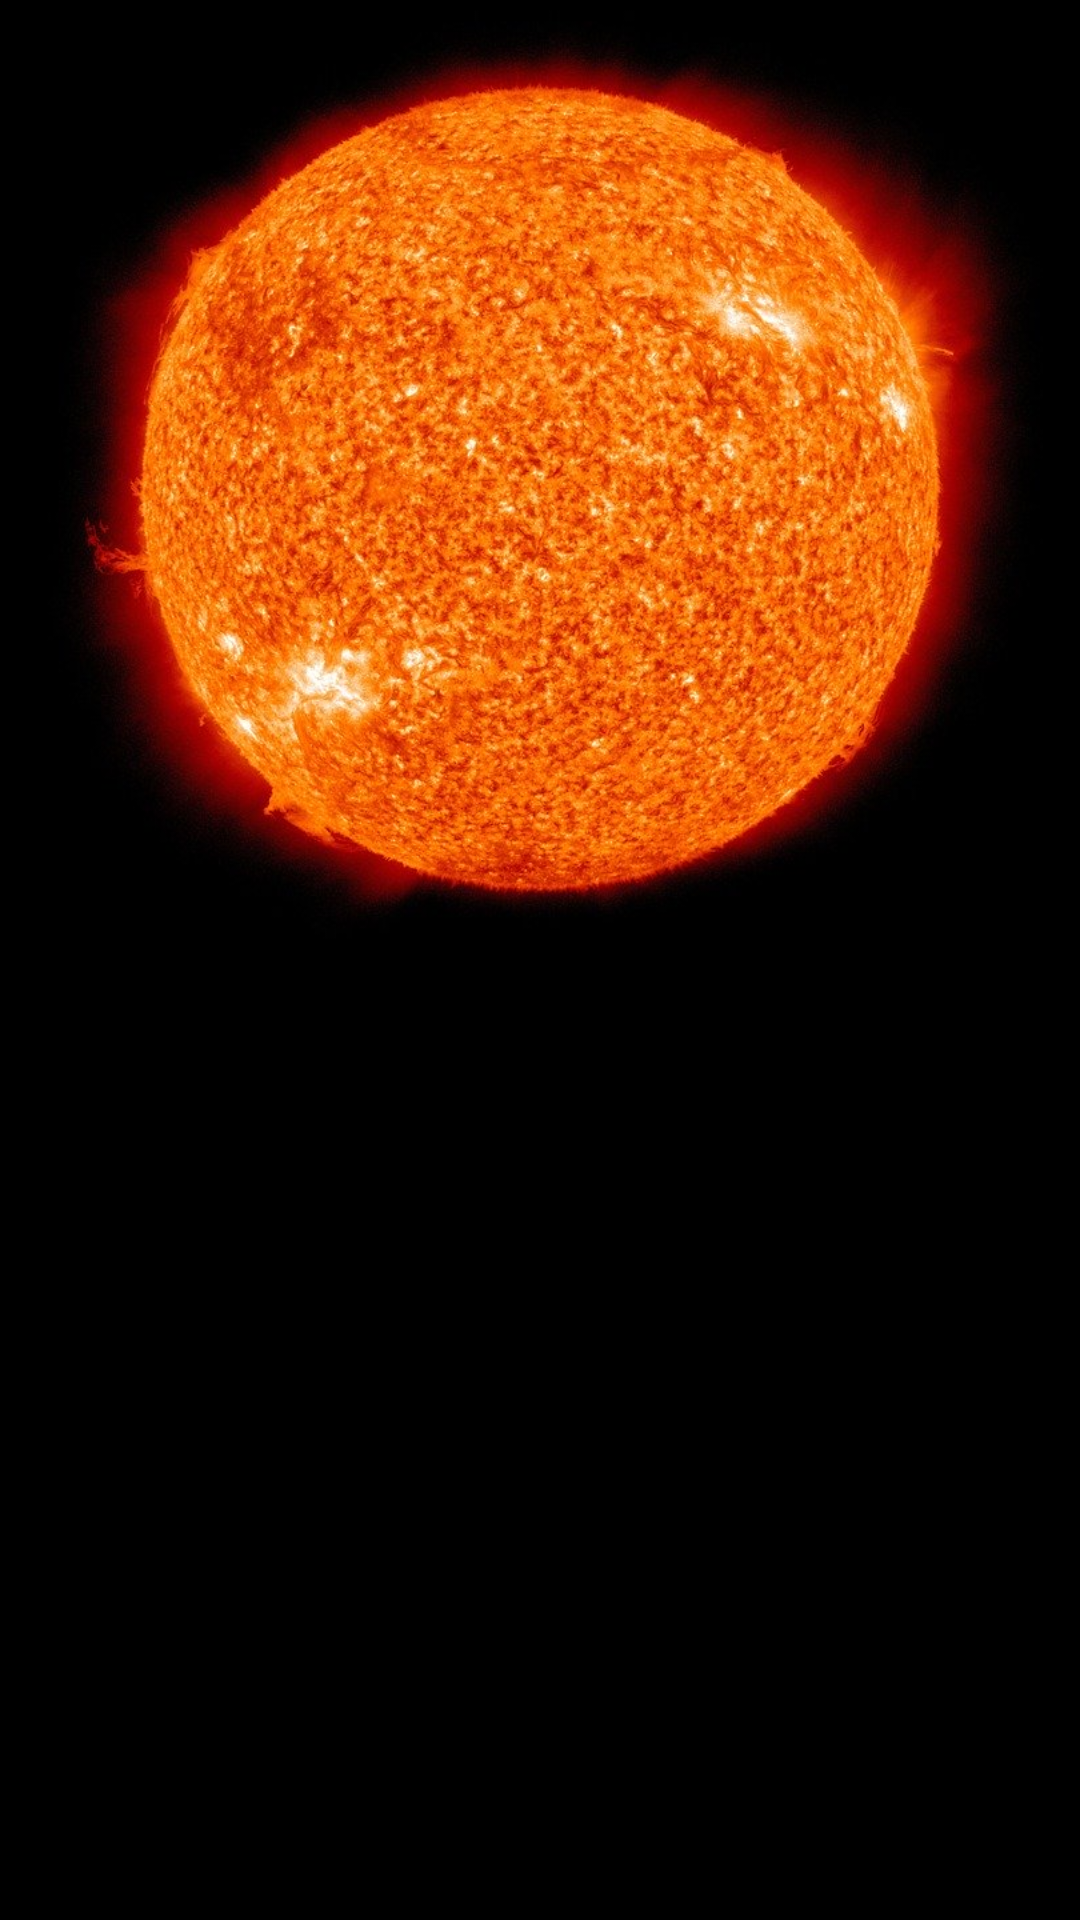

This screen was rendered from an Android layout file. Write that file and the resources it references.
<!-- AndroidManifest.xml: application theme AppTheme -->
<!-- res/layout/sun.xml -->
<?xml version="1.0" encoding="utf-8"?>
<LinearLayout xmlns:android="http://schemas.android.com/apk/res/android"
    xmlns:app="http://schemas.android.com/apk/res-auto"
    xmlns:tools="http://schemas.android.com/tools"
    android:layout_width="match_parent"
    android:layout_height="match_parent"
    tools:context="com.example.astroapp.Fragments.Sun"
    android:weightSum="12"
    android:orientation="vertical"
    android:background="@color/black"
    android:tag="sun">


    <ImageView
        android:id="@+id/imageView"
        android:layout_width="match_parent"
        android:layout_height="0dp"
        android:layout_weight="6"
        android:contentDescription="@string/sun_picture"
        android:src="@drawable/sun" />

    <TextView
        android:id="@+id/sunRiseTextView"
        android:layout_width="match_parent"
        android:layout_height="0dp"
        android:textColor="#FFFFFF"
        android:textSize="20sp"
        android:layout_weight="1"
        android:maxLines="1"
        android:gravity="center"

 />
    <TextView
        android:id="@+id/sunRiseAzimuthTextView"
        android:layout_width="match_parent"
        android:layout_height="0dp"
        android:textColor="#FFFFFF"
        android:textSize="20sp"
        android:layout_weight="1"
        android:maxLines="1"
        android:gravity="center"

 />

    <TextView
        android:id="@+id/sunSetTextView"
        android:layout_width="match_parent"
        android:layout_height="0dp"
        android:textColor="#FFFFFF"
        android:textSize="20sp"
        android:layout_weight="1"
        android:maxLines="1"
        android:gravity="center"
        />
    <TextView
        android:id="@+id/sunSetAzimuthTextView"
        android:layout_width="match_parent"
        android:layout_height="0dp"
        android:textColor="#FFFFFF"
        android:textSize="20sp"
        android:layout_weight="1"
        android:maxLines="1"
        android:gravity="center"
        />
    <TextView
        android:id="@+id/sunRiseTwilightTextView"
        android:layout_width="match_parent"
        android:layout_height="0dp"
        android:textColor="#FFFFFF"
        android:textSize="20sp"
        android:layout_weight="1"
        android:maxLines="1"
        android:gravity="center"
        />
    <TextView
        android:id="@+id/sunSetTwilightTextView"
        android:layout_width="match_parent"
        android:layout_height="0dp"
        android:textColor="#FFFFFF"
        android:textSize="20sp"
        android:layout_weight="1"
        android:maxLines="1"
        android:gravity="center"
        />



</LinearLayout>
<!-- resources referenced by this layout -->
<resources>
  <color name="black">#000000</color>
  <!-- drawable sun: jpg bitmap (drawable, 128623 bytes) -->
  <string name="sun_picture">Sun picture</string>
  <style name="AppTheme" parent="Theme.AppCompat.Light.DarkActionBar">
          
          <item name="colorPrimary">@color/colorPrimary</item>
          <item name="colorPrimaryDark">@color/colorPrimaryDark</item>
          <item name="colorAccent">@color/colorAccent</item>
      </style>
  <color name="colorPrimary">#6200EE</color>
  <color name="colorPrimaryDark">#3700B3</color>
  <color name="colorAccent">#03DAC5</color>
</resources>
